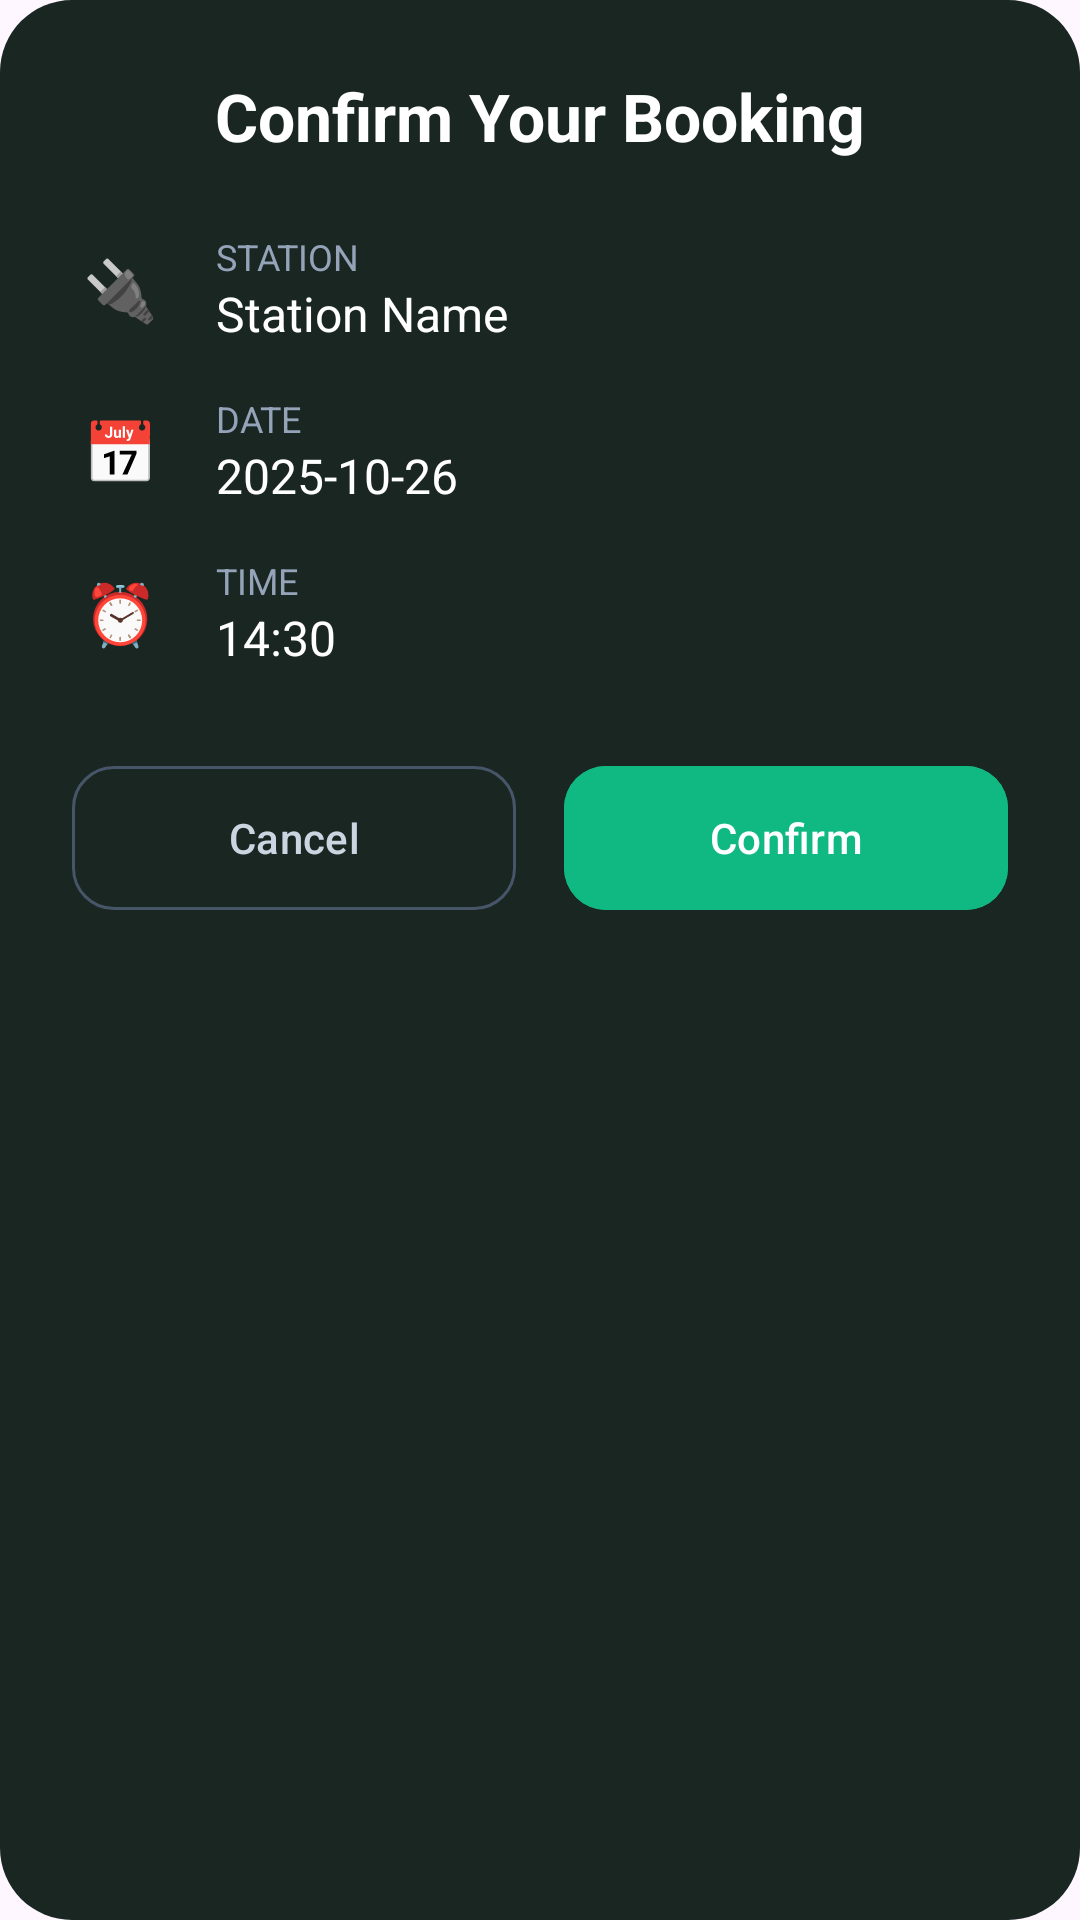

Here is an Android app screen rendered from its layout file. Give the layout XML and the strings, colors and styles it references.
<!-- AndroidManifest.xml: application theme Theme.Ev_syatem -->
<!-- res/layout/dialog_booking_summary.xml -->
<?xml version="1.0" encoding="utf-8"?>
<LinearLayout
    xmlns:android="http://schemas.android.com/apk/res/android"
    xmlns:app="http://schemas.android.com/apk/res-auto"
    android:layout_width="match_parent"
    android:layout_height="wrap_content"
    android:orientation="vertical"
    android:padding="24dp"
    android:background="@drawable/rounded_card_background"
    android:backgroundTint="#1A2622">

    
    <TextView
        android:layout_width="wrap_content"
        android:layout_height="wrap_content"
        android:text="Confirm Your Booking"
        android:textSize="22sp"
        android:textStyle="bold"
        android:textColor="#FFFFFF"
        android:layout_gravity="center"
        android:layout_marginBottom="24dp"/>

    
    <LinearLayout
        android:layout_width="match_parent"
        android:layout_height="wrap_content"
        android:orientation="horizontal"
        android:gravity="center_vertical"
        android:layout_marginBottom="16dp">

        <TextView
            android:layout_width="32dp"
            android:layout_height="32dp"
            android:text="🔌"
            android:textSize="20sp"
            android:gravity="center"/>

        <LinearLayout
            android:layout_width="0dp"
            android:layout_height="wrap_content"
            android:layout_weight="1"
            android:orientation="vertical"
            android:layout_marginStart="16dp">

            <TextView
                android:layout_width="wrap_content"
                android:layout_height="wrap_content"
                android:text="Station"
                android:textSize="12sp"
                android:textColor="#94A3B8"
                android:textAllCaps="true"/>

            <TextView
                android:id="@+id/summary_station_name"
                android:layout_width="wrap_content"
                android:layout_height="wrap_content"
                android:text="Station Name"
                android:textSize="16sp"
                android:textColor="#FFFFFF"/>
        </LinearLayout>
    </LinearLayout>

    
    <LinearLayout
        android:layout_width="match_parent"
        android:layout_height="wrap_content"
        android:orientation="horizontal"
        android:gravity="center_vertical"
        android:layout_marginBottom="16dp">

        <TextView
            android:layout_width="32dp"
            android:layout_height="32dp"
            android:text="📅"
            android:textSize="20sp"
            android:gravity="center"/>

        <LinearLayout
            android:layout_width="0dp"
            android:layout_height="wrap_content"
            android:layout_weight="1"
            android:orientation="vertical"
            android:layout_marginStart="16dp">

            <TextView
                android:layout_width="wrap_content"
                android:layout_height="wrap_content"
                android:text="Date"
                android:textSize="12sp"
                android:textColor="#94A3B8"
                android:textAllCaps="true"/>

            <TextView
                android:id="@+id/summary_date"
                android:layout_width="wrap_content"
                android:layout_height="wrap_content"
                android:text="2025-10-26"
                android:textSize="16sp"
                android:textColor="#FFFFFF"/>
        </LinearLayout>
    </LinearLayout>

    
    <LinearLayout
        android:layout_width="match_parent"
        android:layout_height="wrap_content"
        android:orientation="horizontal"
        android:gravity="center_vertical"
        android:layout_marginBottom="28dp">

        <TextView
            android:layout_width="32dp"
            android:layout_height="32dp"
            android:text="⏰"
            android:textSize="20sp"
            android:gravity="center"/>

        <LinearLayout
            android:layout_width="0dp"
            android:layout_height="wrap_content"
            android:layout_weight="1"
            android:orientation="vertical"
            android:layout_marginStart="16dp">

            <TextView
                android:layout_width="wrap_content"
                android:layout_height="wrap_content"
                android:text="Time"
                android:textSize="12sp"
                android:textColor="#94A3B8"
                android:textAllCaps="true"/>

            <TextView
                android:id="@+id/summary_time"
                android:layout_width="wrap_content"
                android:layout_height="wrap_content"
                android:text="14:30"
                android:textSize="16sp"
                android:textColor="#FFFFFF"/>
        </LinearLayout>
    </LinearLayout>

    
    <LinearLayout
        android:layout_width="match_parent"
        android:layout_height="wrap_content"
        android:orientation="horizontal">

        <com.google.android.material.button.MaterialButton
            android:id="@+id/btn_cancel"
            android:layout_width="0dp"
            android:layout_height="56dp"
            android:layout_weight="1"
            android:text="Cancel"
            android:textColor="#CBD5E1"
            app:cornerRadius="14dp"
            app:strokeColor="#475569"
            app:strokeWidth="1dp"
            android:backgroundTint="@android:color/transparent"
            android:layout_marginEnd="8dp"/>

        <com.google.android.material.button.MaterialButton
            android:id="@+id/btn_confirm_booking"
            android:layout_width="0dp"
            android:layout_height="56dp"
            android:layout_weight="1"
            android:text="Confirm"
            android:textColor="#FFFFFF"
            app:cornerRadius="14dp"
            android:backgroundTint="#10B981"
            android:layout_marginStart="8dp"/>
    </LinearLayout>

</LinearLayout>
<!-- resources referenced by this layout -->
<resources>
  <!-- drawable rounded_card_background (drawable) -->
  <?xml version="1.0" encoding="utf-8"?>
  <shape xmlns:android="http://schemas.android.com/apk/res/android">
      <solid android:color="#0F1613"/>
      <corners android:radius="24dp"/>
  </shape>
  <style name="Theme.Ev_syatem" parent="Base.Theme.Ev_syatem" />
  <style name="Base.Theme.Ev_syatem" parent="Theme.Material3.DayNight.NoActionBar">
          
          
      </style>
</resources>
